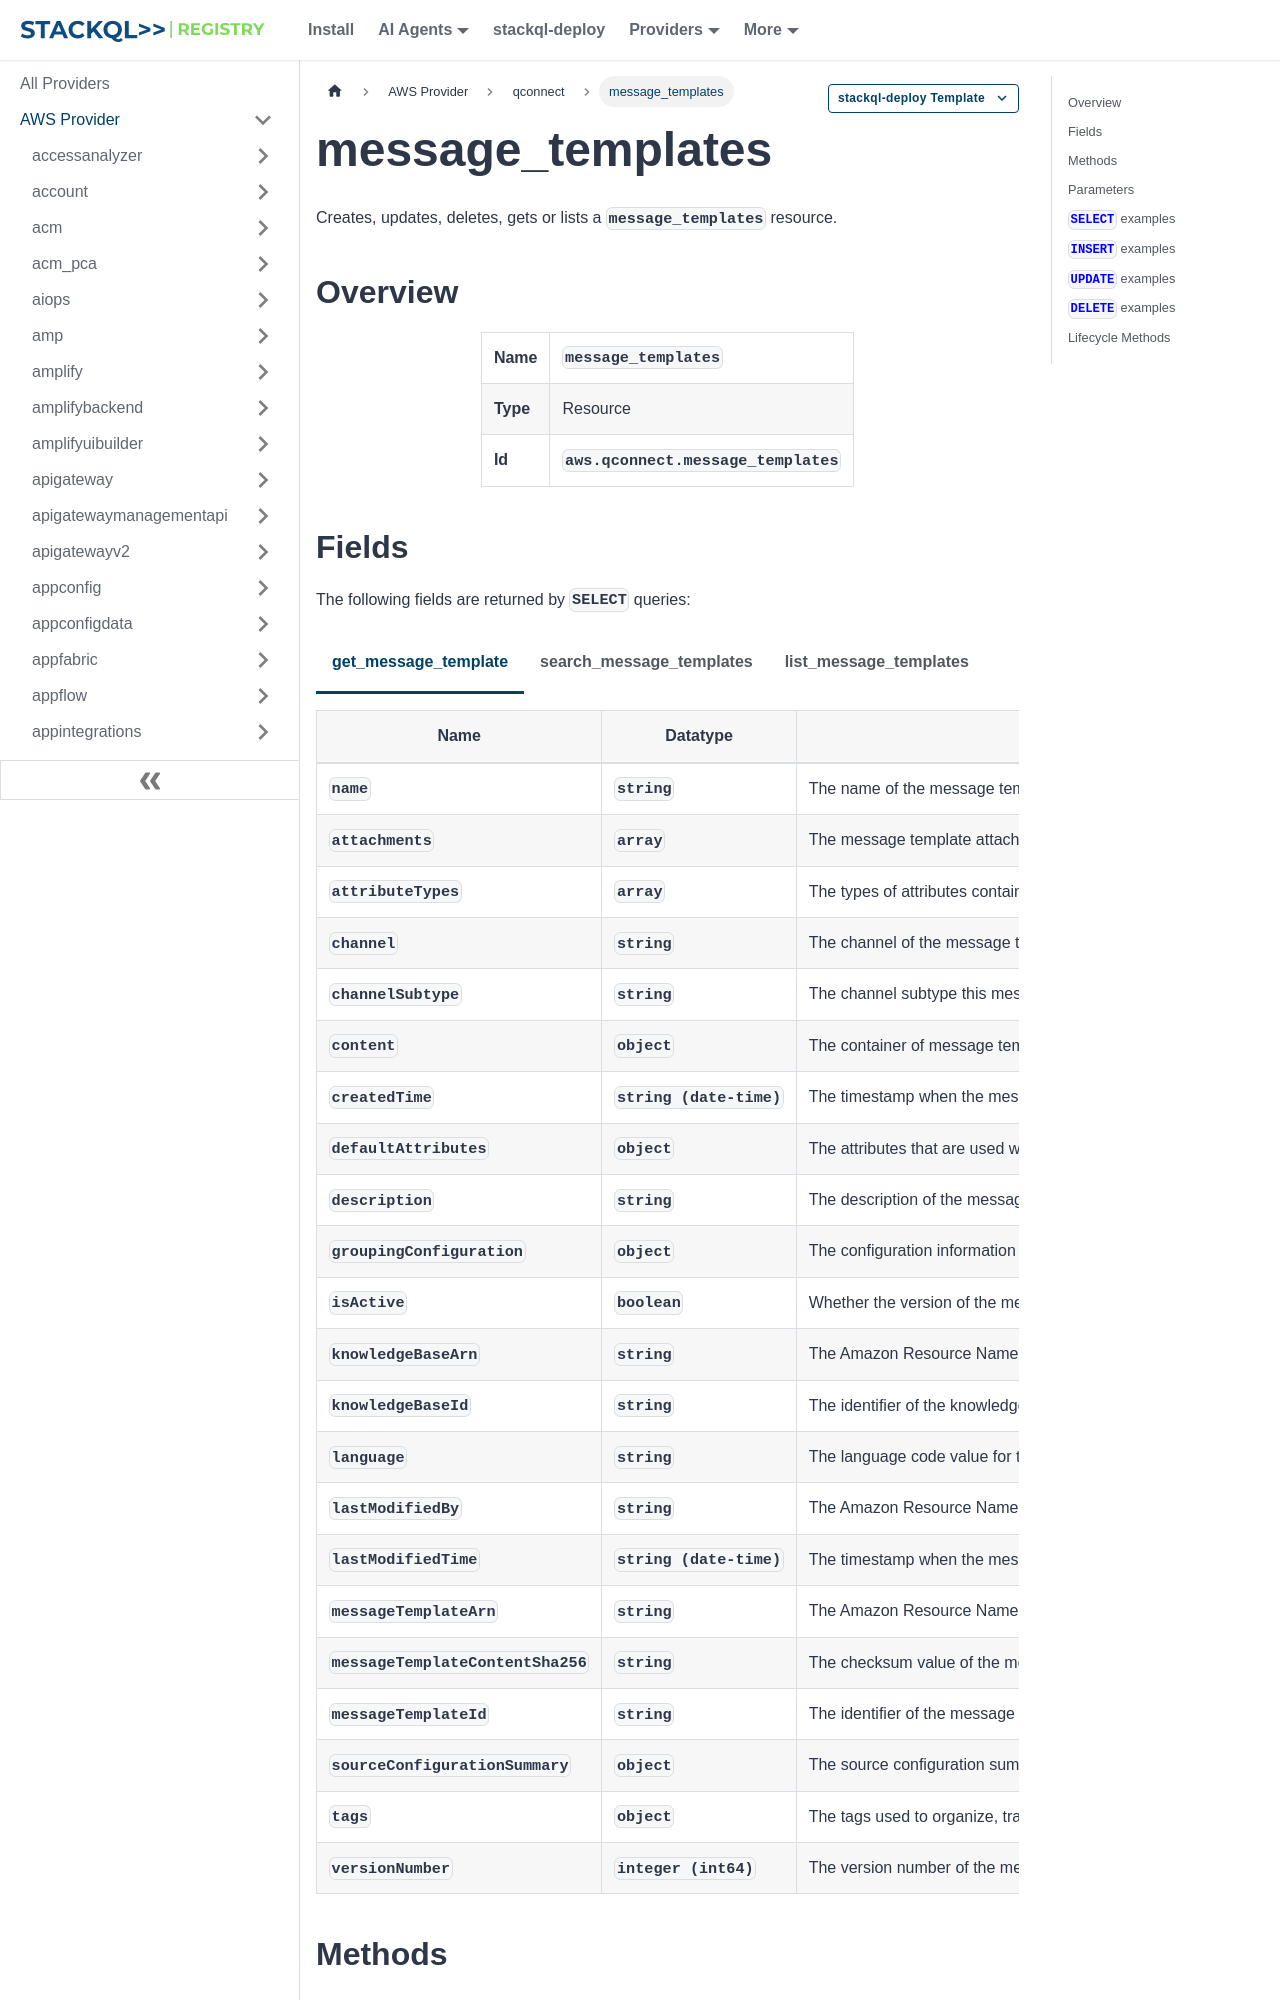

repository: stackql-registry/stackql-provider-aws · page: services/qconnect/message_templates.html · generator: docusaurus

--- 
title: message_templates
hide_title: false
hide_table_of_contents: false
keywords:
  - message_templates
  - qconnect
  - aws
  - infrastructure-as-code
  - configuration-as-data
  - cloud inventory
description: Query, deploy and manage aws resources using SQL
custom_edit_url: null
image: /img/stackql-aws-provider-featured-image.png
---

import CopyableCode from '@site/src/components/CopyableCode/CopyableCode';
import CodeBlock from '@theme/CodeBlock';
import Tabs from '@theme/Tabs';
import TabItem from '@theme/TabItem';

Creates, updates, deletes, gets or lists a <code>message_templates</code> resource.

## Overview
<table><tbody>
<tr><td><b>Name</b></td><td><CopyableCode code="message_templates" /></td></tr>
<tr><td><b>Type</b></td><td>Resource</td></tr>
<tr><td><b>Id</b></td><td><CopyableCode code="aws.qconnect.message_templates" /></td></tr>
</tbody></table>
